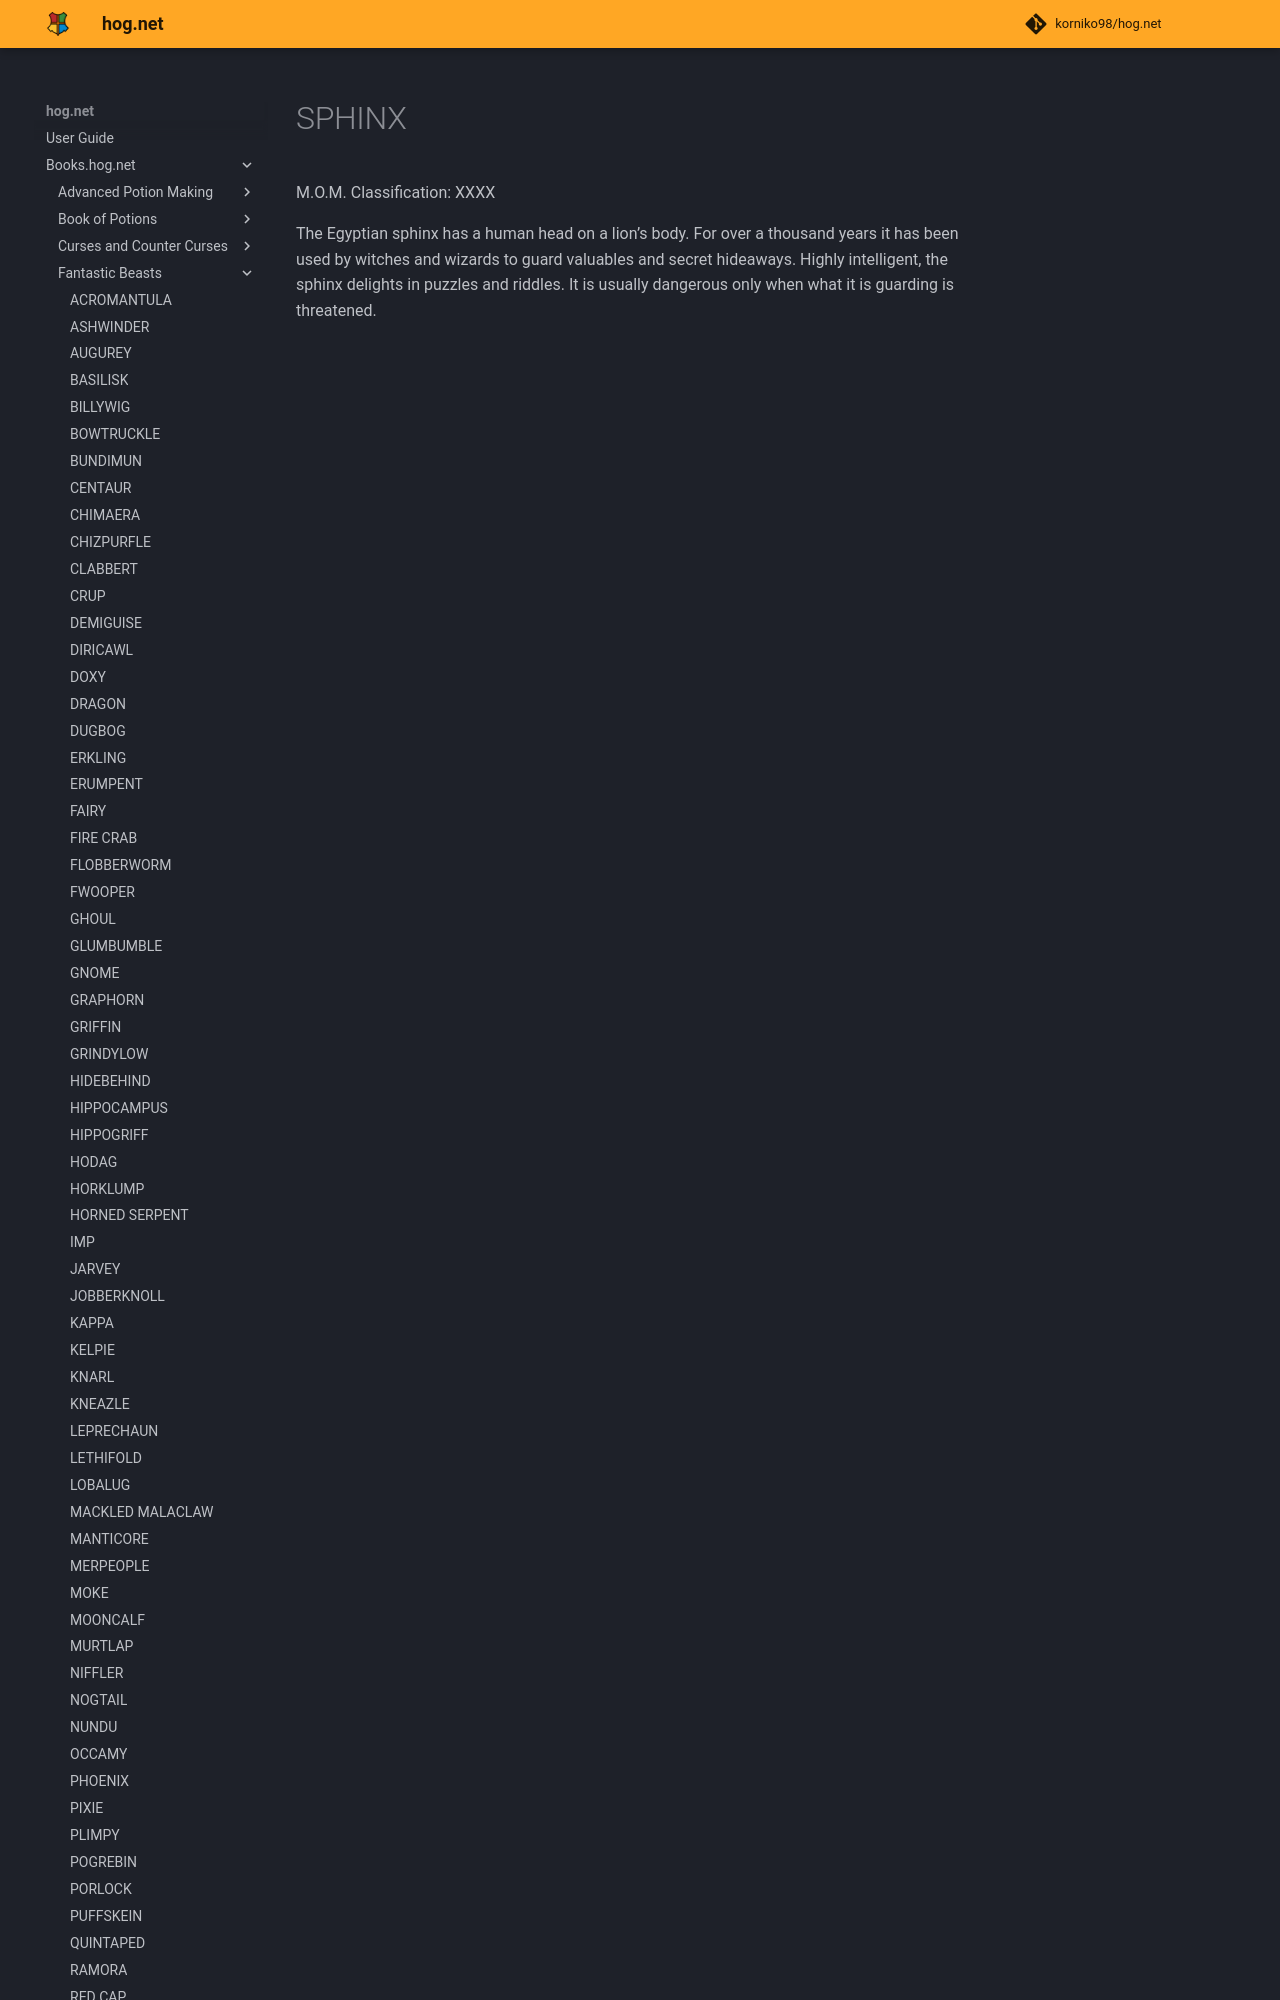

repository: korniko98/hog.net · page: Books.hog.net/Fantastic_Beasts/SPHINX/index.html · generator: mkdocs

# SPHINX  
M.O.M. Classification: XXXX  
  
The Egyptian sphinx has a human head on a lion’s body. For over a thousand years it has been used by witches and wizards to guard valuables and secret hideaways. Highly intelligent, the sphinx delights in puzzles and riddles. It is usually dangerous onl
